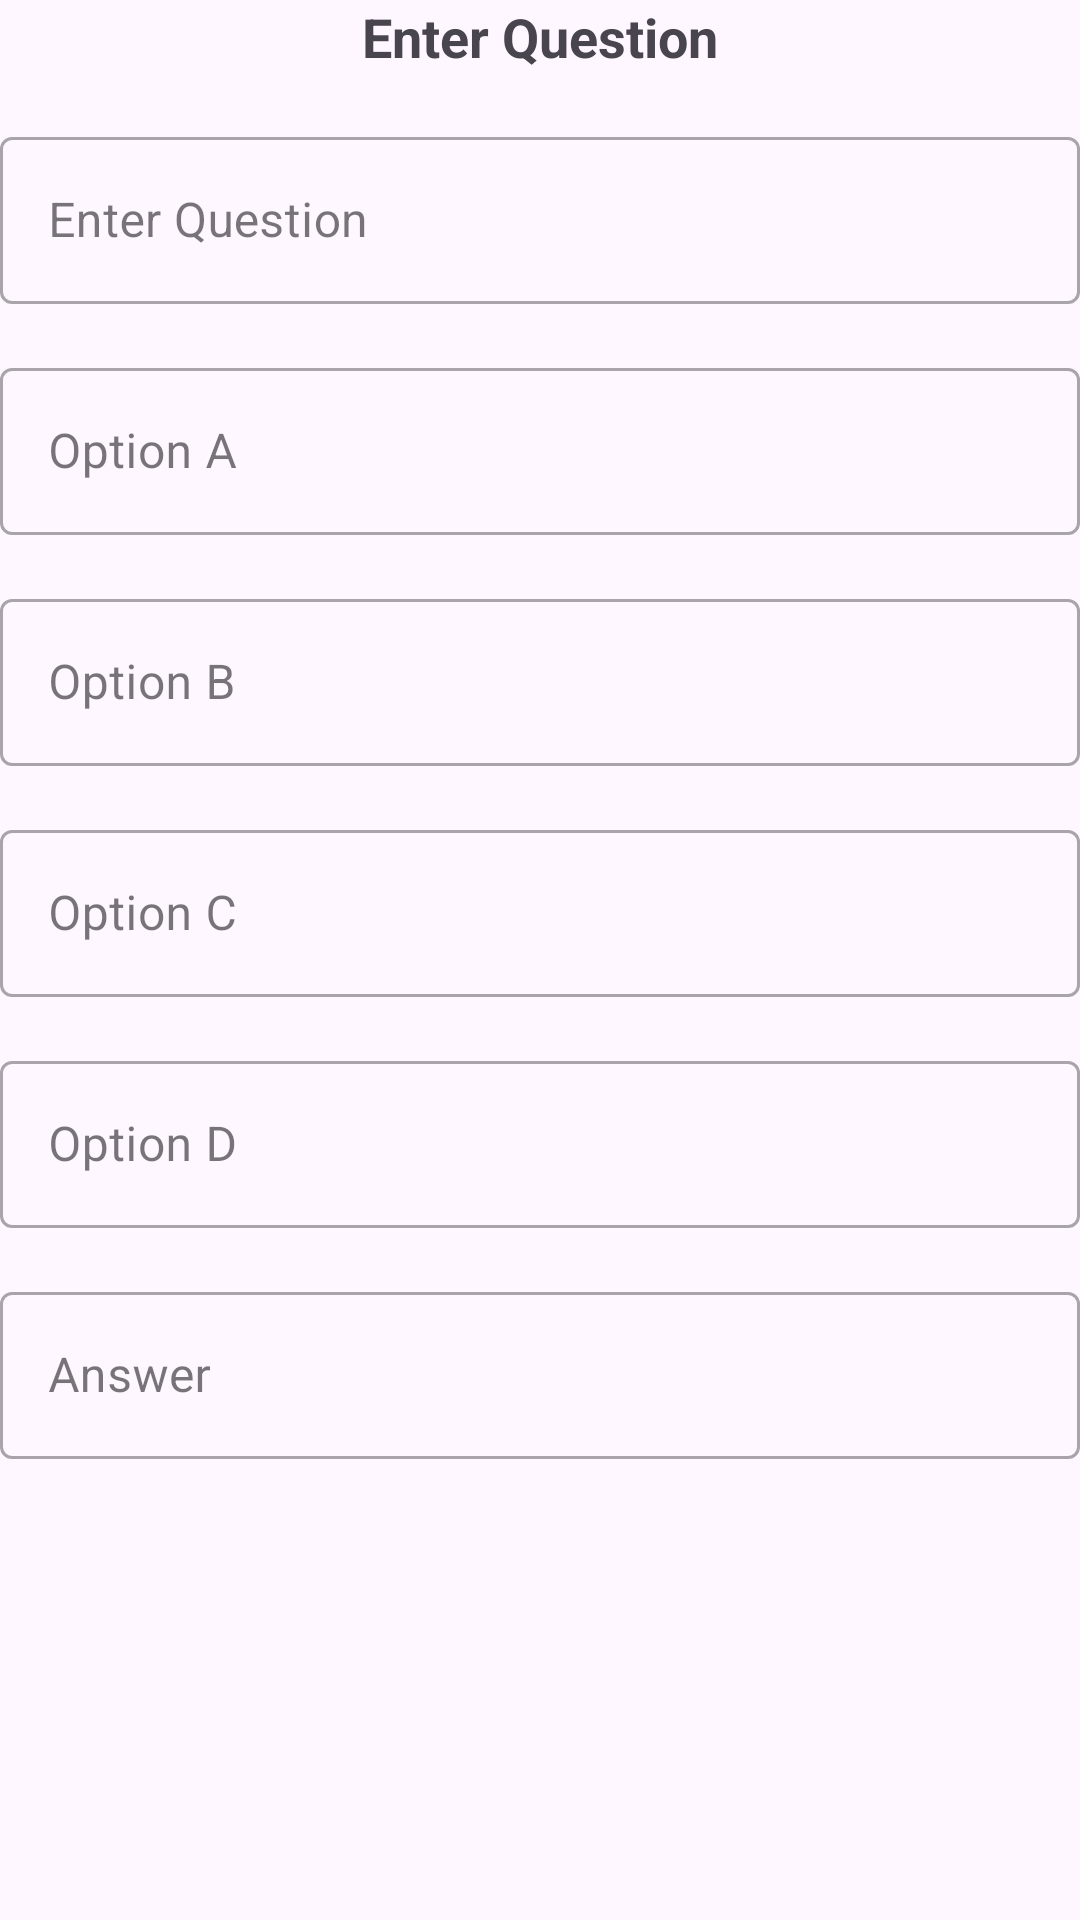

Produce the Android XML layout that renders to this screen, including the resource entries it uses.
<!-- AndroidManifest.xml: application theme Theme.CalisApplication -->
<!-- res/layout/fragment_question_option.xml -->
<?xml version="1.0" encoding="utf-8"?>
<RelativeLayout xmlns:android="http://schemas.android.com/apk/res/android"
    xmlns:tools="http://schemas.android.com/tools"
    android:layout_width="match_parent"
    android:layout_height="match_parent"
    tools:context=".ui.auth.lesson.add.fragment.QuestionOptionFragment">

    <TextView
        android:id="@+id/quizQuestion"
        android:layout_width="wrap_content"
        android:layout_height="wrap_content"
        android:layout_centerHorizontal="true"
        android:text="@string/question"
        android:textSize="18sp"
        android:textStyle="bold" />

    <com.google.android.material.textfield.TextInputLayout
        android:id="@+id/textInputLayoutQuestion"
        style="@style/Widget.MaterialComponents.TextInputLayout.OutlinedBox"
        android:layout_width="match_parent"
        android:layout_height="wrap_content"
        android:layout_below="@id/quizQuestion"
        android:layout_marginTop="16dp">

        <EditText
            android:id="@+id/editTextQuestion"
            android:layout_width="match_parent"
            android:layout_height="wrap_content"
            android:autofillHints=""
            android:hint="@string/question"
            android:inputType="text" />

    </com.google.android.material.textfield.TextInputLayout>

    <com.google.android.material.textfield.TextInputLayout
        android:id="@+id/textInputLayoutOptionA"
        style="@style/Widget.MaterialComponents.TextInputLayout.OutlinedBox"
        android:layout_width="match_parent"
        android:layout_height="wrap_content"
        android:layout_below="@id/textInputLayoutQuestion"
        android:layout_marginTop="16dp">

        <EditText
            android:id="@+id/editTextOptionA"
            android:layout_width="match_parent"
            android:layout_height="wrap_content"
            android:autofillHints=""
            android:hint="@string/option_a"
            android:inputType="text" />

    </com.google.android.material.textfield.TextInputLayout>

    <com.google.android.material.textfield.TextInputLayout
        android:id="@+id/textInputLayoutOptionB"
        style="@style/Widget.MaterialComponents.TextInputLayout.OutlinedBox"
        android:layout_width="match_parent"
        android:layout_height="wrap_content"
        android:layout_below="@id/textInputLayoutOptionA"
        android:layout_marginTop="16dp">

        <EditText
            android:id="@+id/editTextOptionB"
            android:layout_width="match_parent"
            android:layout_height="wrap_content"
            android:autofillHints=""
            android:hint="@string/option_b"
            android:inputType="text" />

    </com.google.android.material.textfield.TextInputLayout>

    <com.google.android.material.textfield.TextInputLayout
        android:id="@+id/textInputLayoutOptionC"
        style="@style/Widget.MaterialComponents.TextInputLayout.OutlinedBox"
        android:layout_width="match_parent"
        android:layout_height="wrap_content"
        android:layout_below="@id/textInputLayoutOptionB"
        android:layout_marginTop="16dp">

        <EditText
            android:id="@+id/editTextOptionC"
            android:layout_width="match_parent"
            android:layout_height="wrap_content"
            android:autofillHints=""
            android:hint="@string/option_c"
            android:inputType="text" />

    </com.google.android.material.textfield.TextInputLayout>

    <com.google.android.material.textfield.TextInputLayout
        android:id="@+id/textInputLayoutOptionD"
        style="@style/Widget.MaterialComponents.TextInputLayout.OutlinedBox"
        android:layout_width="match_parent"
        android:layout_height="wrap_content"
        android:layout_below="@id/textInputLayoutOptionC"
        android:layout_marginTop="16dp">

        <EditText
            android:id="@+id/editTextOptionD"
            android:layout_width="match_parent"
            android:layout_height="wrap_content"
            android:autofillHints=""
            android:hint="@string/option_d"
            android:inputType="text" />

    </com.google.android.material.textfield.TextInputLayout>

    <com.google.android.material.textfield.TextInputLayout
        android:id="@+id/textInputLayoutCorrectAnswer"
        style="@style/Widget.MaterialComponents.TextInputLayout.OutlinedBox"
        android:layout_width="match_parent"
        android:layout_height="wrap_content"
        android:layout_below="@id/textInputLayoutOptionD"
        android:layout_marginTop="16dp">

        <EditText
            android:id="@+id/editTextOptionCorrectAnswer"
            android:layout_width="match_parent"
            android:layout_height="wrap_content"
            android:autofillHints=""
            android:hint="@string/answer"
            android:inputType="text" />

    </com.google.android.material.textfield.TextInputLayout>
</RelativeLayout>
<!-- resources referenced by this layout -->
<resources>
  <string name="answer">Answer</string>
  <string name="option_a">Option A</string>
  <string name="option_b">Option B</string>
  <string name="option_c">Option C</string>
  <string name="option_d">Option D</string>
  <string name="question">Enter Question</string>
  <style name="Theme.CalisApplication" parent="Base.Theme.CalisApplication" />
  <style name="Base.Theme.CalisApplication" parent="Theme.Material3.DayNight.NoActionBar">
          
          
          <item name="colorPrimary">@color/firebase_amber</item>
          <item name="colorPrimaryVariant">@color/firebase_orange</item>
          <item name="colorOnPrimary">@color/white</item>
          
          <item name="colorSecondary">@color/firebase_blue</item>
          <item name="colorSecondaryVariant">@color/firebase_navy</item>
          <item name="colorOnSecondary">@color/black</item>
      </style>
  <color name="firebase_amber">#FFA000</color>
  <color name="firebase_orange">#F57C00</color>
  <color name="white">#FFFFFFFF</color>
  <color name="firebase_blue">#039BE5</color>
  <color name="firebase_navy">#2C384A</color>
  <color name="black">#FF000000</color>
</resources>
